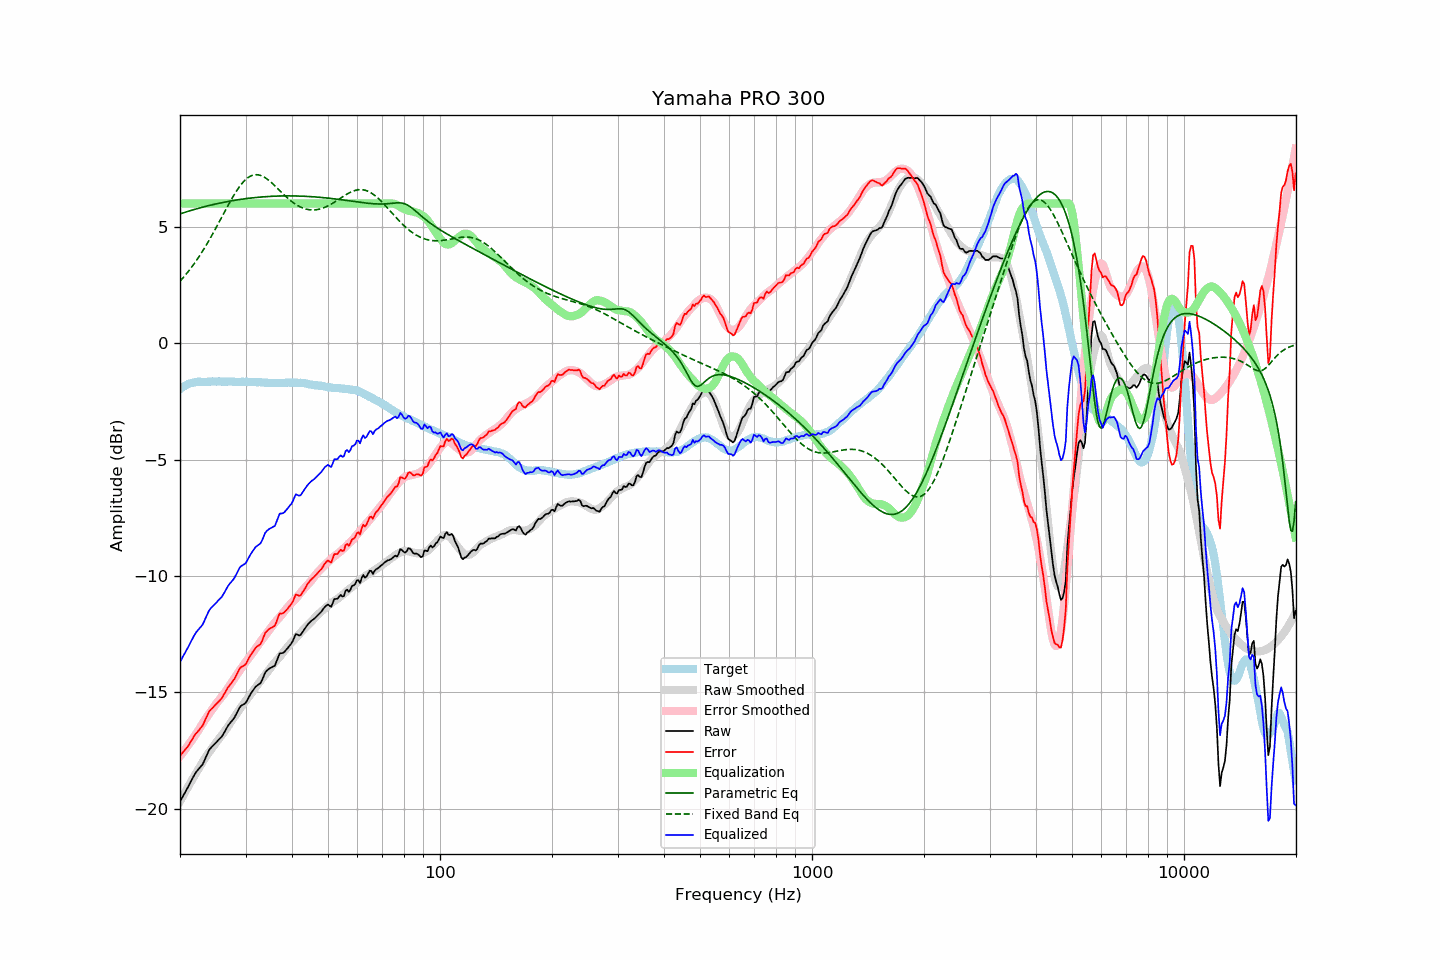

Data behind this chart, as committed beside it:
frequency, raw, error, smoothed, error_smoothed, equalization, parametric_eq, fixed_band_eq, equalized_raw, equalized_smoothed, target
20.00, -19.68, -17.71, -19.68, -17.74, 6.00, 5.55, 2.66, -13.68, -13.68, -1.97
20.20, -19.56, -17.64, -19.55, -17.65, 6.00, 5.57, 2.74, -13.56, -13.55, -1.92
20.40, -19.43, -17.56, -19.43, -17.56, 6.00, 5.60, 2.81, -13.43, -13.43, -1.87
20.61, -19.32, -17.47, -19.30, -17.46, 6.00, 5.62, 2.89, -13.32, -13.30, -1.84
20.81, -19.18, -17.39, -19.18, -17.37, 6.00, 5.64, 2.98, -13.18, -13.18, -1.79
21.02, -19.06, -17.31, -19.06, -17.28, 6.00, 5.66, 3.06, -13.06, -13.06, -1.75
21.23, -18.92, -17.19, -18.94, -17.18, 6.00, 5.68, 3.15, -12.92, -12.94, -1.73
21.44, -18.79, -17.08, -18.82, -17.08, 6.00, 5.70, 3.24, -12.79, -12.82, -1.71
21.66, -18.67, -16.97, -18.70, -16.98, 6.00, 5.72, 3.33, -12.67, -12.70, -1.70
21.87, -18.53, -16.85, -18.58, -16.88, 6.00, 5.74, 3.43, -12.53, -12.58, -1.68
22.09, -18.42, -16.76, -18.46, -16.78, 6.00, 5.76, 3.53, -12.42, -12.46, -1.67
22.31, -18.34, -16.69, -18.35, -16.68, 6.00, 5.78, 3.63, -12.34, -12.35, -1.66
22.54, -18.26, -16.60, -18.23, -16.57, 6.00, 5.80, 3.73, -12.26, -12.23, -1.66
22.76, -18.17, -16.52, -18.11, -16.45, 6.00, 5.82, 3.84, -12.17, -12.11, -1.66
22.99, -18.09, -16.43, -18.00, -16.34, 6.00, 5.84, 3.95, -12.09, -12.00, -1.67
23.22, -17.95, -16.29, -17.88, -16.23, 6.00, 5.86, 4.06, -11.95, -11.88, -1.67
23.45, -17.79, -16.13, -17.78, -16.13, 6.00, 5.88, 4.17, -11.79, -11.78, -1.67
23.69, -17.65, -15.99, -17.68, -16.03, 6.00, 5.89, 4.29, -11.65, -11.68, -1.66
23.92, -17.49, -15.83, -17.58, -15.93, 6.00, 5.91, 4.41, -11.49, -11.58, -1.66
24.16, -17.39, -15.74, -17.48, -15.83, 6.00, 5.93, 4.53, -11.39, -11.48, -1.65
24.40, -17.32, -15.68, -17.39, -15.74, 6.00, 5.94, 4.65, -11.32, -11.39, -1.64
24.65, -17.25, -15.60, -17.29, -15.64, 6.00, 5.96, 4.77, -11.25, -11.29, -1.65
24.89, -17.18, -15.53, -17.19, -15.54, 6.00, 5.97, 4.90, -11.18, -11.19, -1.65
25.14, -17.11, -15.46, -17.09, -15.44, 6.00, 5.99, 5.03, -11.11, -11.09, -1.65
25.39, -17.03, -15.39, -17.00, -15.35, 6.00, 6.00, 5.16, -11.03, -11.00, -1.64
25.65, -16.96, -15.32, -16.91, -15.27, 6.00, 6.02, 5.29, -10.96, -10.91, -1.64
25.91, -16.90, -15.24, -16.83, -15.18, 6.00, 6.03, 5.42, -10.90, -10.83, -1.65
26.16, -16.78, -15.13, -16.75, -15.10, 6.00, 6.05, 5.55, -10.78, -10.75, -1.65
26.43, -16.67, -15.01, -16.65, -15.00, 6.00, 6.06, 5.67, -10.67, -10.65, -1.65
26.69, -16.53, -14.88, -16.55, -14.90, 6.00, 6.07, 5.80, -10.53, -10.55, -1.65
26.96, -16.42, -14.77, -16.45, -14.79, 6.00, 6.09, 5.93, -10.42, -10.45, -1.64
27.23, -16.33, -14.68, -16.34, -14.69, 6.00, 6.10, 6.05, -10.33, -10.34, -1.65
27.50, -16.24, -14.60, -16.24, -14.58, 6.00, 6.11, 6.18, -10.24, -10.24, -1.65
27.77, -16.16, -14.51, -16.14, -14.48, 6.00, 6.12, 6.30, -10.16, -10.14, -1.66
28.05, -16.06, -14.41, -16.04, -14.38, 6.00, 6.14, 6.41, -10.06, -10.04, -1.66
28.33, -15.93, -14.26, -15.93, -14.28, 6.00, 6.15, 6.52, -9.93, -9.93, -1.67
28.62, -15.80, -14.13, -15.83, -14.17, 6.00, 6.16, 6.62, -9.80, -9.83, -1.67
28.90, -15.65, -13.99, -15.73, -14.07, 6.00, 6.17, 6.72, -9.65, -9.73, -1.66
29.19, -15.57, -13.90, -15.63, -13.97, 6.00, 6.18, 6.81, -9.57, -9.63, -1.67
29.48, -15.53, -13.88, -15.54, -13.87, 6.00, 6.19, 6.90, -9.53, -9.54, -1.65
29.78, -15.49, -13.83, -15.44, -13.78, 6.00, 6.20, 6.97, -9.49, -9.44, -1.66
30.08, -15.43, -13.78, -15.35, -13.69, 6.00, 6.21, 7.04, -9.43, -9.35, -1.65
30.38, -15.31, -13.64, -15.26, -13.60, 6.00, 6.22, 7.09, -9.31, -9.26, -1.66
30.68, -15.17, -13.51, -15.17, -13.51, 6.00, 6.22, 7.14, -9.17, -9.17, -1.67
30.99, -15.06, -13.39, -15.08, -13.42, 6.00, 6.23, 7.18, -9.06, -9.08, -1.67
31.30, -14.96, -13.29, -14.99, -13.32, 6.00, 6.24, 7.21, -8.96, -8.99, -1.67
31.61, -14.85, -13.18, -14.89, -13.22, 6.00, 6.25, 7.23, -8.85, -8.89, -1.67
31.93, -14.76, -13.08, -14.80, -13.12, 6.00, 6.26, 7.24, -8.76, -8.80, -1.67
32.24, -14.70, -13.02, -14.70, -13.02, 6.00, 6.26, 7.23, -8.70, -8.70, -1.68
32.57, -14.65, -12.98, -14.60, -12.92, 6.00, 6.27, 7.22, -8.65, -8.60, -1.67
32.89, -14.60, -12.93, -14.51, -12.83, 6.00, 6.27, 7.21, -8.60, -8.51, -1.68
33.22, -14.48, -12.80, -14.42, -12.74, 6.00, 6.28, 7.18, -8.48, -8.42, -1.69
33.55, -14.31, -12.62, -14.33, -12.64, 6.00, 6.29, 7.15, -8.31, -8.33, -1.69
33.89, -14.14, -12.44, -14.24, -12.55, 6.00, 6.29, 7.10, -8.14, -8.24, -1.70
34.23, -14.06, -12.37, -14.15, -12.46, 6.00, 6.30, 7.06, -8.06, -8.15, -1.69
34.57, -14.00, -12.30, -14.06, -12.36, 6.00, 6.30, 7.01, -8.00, -8.06, -1.70
34.92, -13.95, -12.25, -13.97, -12.27, 6.00, 6.30, 6.95, -7.95, -7.97, -1.71
35.27, -13.92, -12.22, -13.88, -12.18, 6.00, 6.31, 6.89, -7.92, -7.88, -1.71
35.62, -13.88, -12.17, -13.79, -12.09, 6.00, 6.31, 6.82, -7.88, -7.79, -1.71
35.97, -13.85, -12.14, -13.71, -12.00, 6.00, 6.31, 6.76, -7.85, -7.71, -1.71
... 635 more rows
